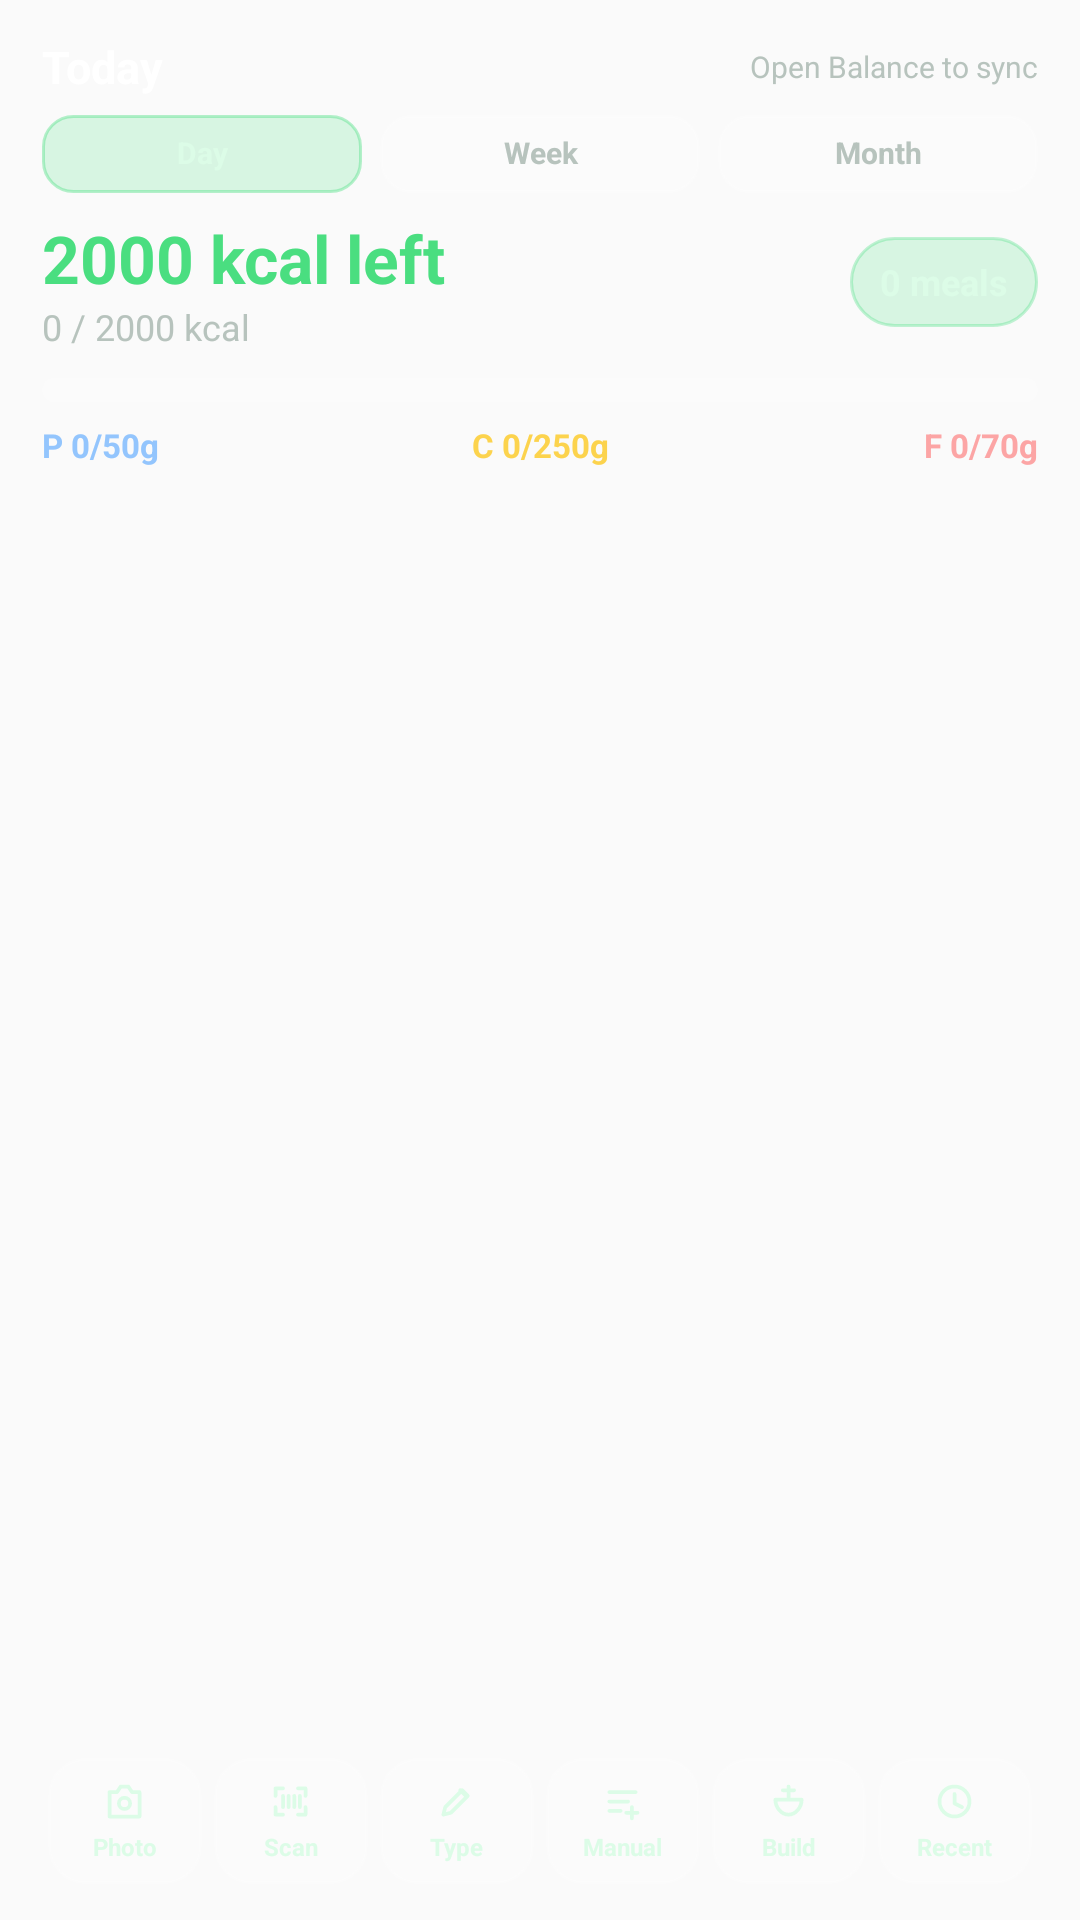

This screen was rendered from an Android layout file. Write that file and the resources it references.
<!-- AndroidManifest.xml: application theme AppTheme -->
<!-- res/layout/widget_calorie_tracker.xml -->
<?xml version="1.0" encoding="utf-8"?>
<LinearLayout xmlns:android="http://schemas.android.com/apk/res/android"
    android:id="@+id/widget_calorie_root"
    android:layout_width="match_parent"
    android:layout_height="match_parent"
    android:orientation="vertical"
    android:background="@drawable/widget_calorie_background"
    android:paddingStart="14dp"
    android:paddingEnd="14dp"
    android:paddingTop="12dp"
    android:paddingBottom="12dp">

    <LinearLayout
        android:layout_width="match_parent"
        android:layout_height="wrap_content"
        android:orientation="horizontal"
        android:gravity="center_vertical">

        <TextView
            android:id="@+id/widget_calorie_title"
            android:layout_width="0dp"
            android:layout_height="wrap_content"
            android:layout_weight="1"
            android:text="Today"
            android:textColor="#FFFFFF"
            android:textSize="15sp"
            android:textStyle="bold"
            android:fontFamily="sans-serif"
            android:singleLine="true" />

        <TextView
            android:id="@+id/widget_calorie_updated"
            android:layout_width="wrap_content"
            android:layout_height="wrap_content"
            android:text="Open Balance to sync"
            android:textColor="#B7C3BD"
            android:textSize="10sp"
            android:fontFamily="sans-serif"
            android:singleLine="true" />
    </LinearLayout>

    <LinearLayout
        android:id="@+id/widget_calorie_range_row"
        android:layout_width="match_parent"
        android:layout_height="26dp"
        android:layout_marginTop="6dp"
        android:orientation="horizontal"
        android:baselineAligned="false">

        <TextView
            android:id="@+id/widget_calorie_range_day"
            android:layout_width="0dp"
            android:layout_height="match_parent"
            android:layout_weight="1"
            android:layout_marginEnd="3dp"
            android:gravity="center"
            android:background="@drawable/widget_calorie_range_active"
            android:text="Day"
            android:textColor="#DCFCE7"
            android:textSize="10sp"
            android:textStyle="bold"
            android:fontFamily="sans-serif"
            android:includeFontPadding="false" />

        <TextView
            android:id="@+id/widget_calorie_range_week"
            android:layout_width="0dp"
            android:layout_height="match_parent"
            android:layout_weight="1"
            android:layout_marginStart="3dp"
            android:layout_marginEnd="3dp"
            android:gravity="center"
            android:background="@drawable/widget_calorie_range_inactive"
            android:text="Week"
            android:textColor="#B7C3BD"
            android:textSize="10sp"
            android:textStyle="bold"
            android:fontFamily="sans-serif"
            android:includeFontPadding="false" />

        <TextView
            android:id="@+id/widget_calorie_range_month"
            android:layout_width="0dp"
            android:layout_height="match_parent"
            android:layout_weight="1"
            android:layout_marginStart="3dp"
            android:gravity="center"
            android:background="@drawable/widget_calorie_range_inactive"
            android:text="Month"
            android:textColor="#B7C3BD"
            android:textSize="10sp"
            android:textStyle="bold"
            android:fontFamily="sans-serif"
            android:includeFontPadding="false" />
    </LinearLayout>

    <LinearLayout
        android:layout_width="match_parent"
        android:layout_height="wrap_content"
        android:layout_marginTop="7dp"
        android:orientation="horizontal"
        android:gravity="center_vertical">

        <LinearLayout
            android:layout_width="0dp"
            android:layout_height="wrap_content"
            android:layout_weight="1"
            android:orientation="vertical">

            <TextView
                android:id="@+id/widget_calorie_remaining"
                android:layout_width="wrap_content"
                android:layout_height="wrap_content"
                android:text="2000 kcal left"
                android:textColor="#4ADE80"
                android:textSize="22sp"
                android:textStyle="bold"
                android:fontFamily="sans-serif"
                android:singleLine="true" />

            <TextView
                android:id="@+id/widget_calorie_total"
                android:layout_width="wrap_content"
                android:layout_height="wrap_content"
                android:text="0 / 2000 kcal"
                android:textColor="#B7C3BD"
                android:textSize="12sp"
                android:fontFamily="sans-serif"
                android:singleLine="true" />
        </LinearLayout>

        <TextView
            android:id="@+id/widget_calorie_meals"
            android:layout_width="wrap_content"
            android:layout_height="30dp"
            android:gravity="center"
            android:minWidth="58dp"
            android:paddingStart="10dp"
            android:paddingEnd="10dp"
            android:background="@drawable/widget_calorie_pill_background"
            android:text="0 meals"
            android:textColor="#DCFCE7"
            android:textSize="12sp"
            android:textStyle="bold"
            android:fontFamily="sans-serif" />
    </LinearLayout>

    <ProgressBar
        android:id="@+id/widget_calorie_progress"
        style="?android:attr/progressBarStyleHorizontal"
        android:layout_width="match_parent"
        android:layout_height="8dp"
        android:layout_marginTop="9dp"
        android:max="100"
        android:progress="0"
        android:progressDrawable="@drawable/widget_calorie_progress" />

    <LinearLayout
        android:layout_width="match_parent"
        android:layout_height="wrap_content"
        android:layout_marginTop="7dp"
        android:orientation="horizontal"
        android:gravity="center_vertical">

        <TextView
            android:id="@+id/widget_calorie_protein"
            android:layout_width="0dp"
            android:layout_height="wrap_content"
            android:layout_weight="1"
            android:text="P 0/50g"
            android:textColor="#93C5FD"
            android:textSize="11sp"
            android:textStyle="bold"
            android:fontFamily="sans-serif"
            android:singleLine="true" />

        <TextView
            android:id="@+id/widget_calorie_carbs"
            android:layout_width="0dp"
            android:layout_height="wrap_content"
            android:layout_weight="1"
            android:gravity="center"
            android:text="C 0/250g"
            android:textColor="#FCD34D"
            android:textSize="11sp"
            android:textStyle="bold"
            android:fontFamily="sans-serif"
            android:singleLine="true" />

        <TextView
            android:id="@+id/widget_calorie_fat"
            android:layout_width="0dp"
            android:layout_height="wrap_content"
            android:layout_weight="1"
            android:gravity="end"
            android:text="F 0/70g"
            android:textColor="#FCA5A5"
            android:textSize="11sp"
            android:textStyle="bold"
            android:fontFamily="sans-serif"
            android:singleLine="true" />
    </LinearLayout>

    <LinearLayout
        android:layout_width="match_parent"
        android:layout_height="0dp"
        android:layout_weight="1"
        android:layout_marginTop="9dp"
        android:orientation="horizontal"
        android:gravity="bottom"
        android:baselineAligned="false">

        <LinearLayout
            android:id="@+id/widget_calorie_photo"
            style="@style/WidgetCalorieAction">
            <ImageView style="@style/WidgetCalorieActionIcon" android:src="@drawable/ic_widget_camera" />
            <TextView style="@style/WidgetCalorieActionLabel" android:text="Photo" />
        </LinearLayout>

        <LinearLayout
            android:id="@+id/widget_calorie_barcode"
            style="@style/WidgetCalorieAction">
            <ImageView style="@style/WidgetCalorieActionIcon" android:src="@drawable/ic_widget_barcode" />
            <TextView style="@style/WidgetCalorieActionLabel" android:text="Scan" />
        </LinearLayout>

        <LinearLayout
            android:id="@+id/widget_calorie_text"
            style="@style/WidgetCalorieAction">
            <ImageView style="@style/WidgetCalorieActionIcon" android:src="@drawable/ic_widget_text" />
            <TextView style="@style/WidgetCalorieActionLabel" android:text="Type" />
        </LinearLayout>

        <LinearLayout
            android:id="@+id/widget_calorie_manual"
            style="@style/WidgetCalorieAction">
            <ImageView style="@style/WidgetCalorieActionIcon" android:src="@drawable/ic_widget_manual" />
            <TextView style="@style/WidgetCalorieActionLabel" android:text="Manual" />
        </LinearLayout>

        <LinearLayout
            android:id="@+id/widget_calorie_build"
            style="@style/WidgetCalorieAction">
            <ImageView style="@style/WidgetCalorieActionIcon" android:src="@drawable/ic_widget_build" />
            <TextView style="@style/WidgetCalorieActionLabel" android:text="Build" />
        </LinearLayout>

        <LinearLayout
            android:id="@+id/widget_calorie_recent"
            style="@style/WidgetCalorieAction">
            <ImageView style="@style/WidgetCalorieActionIcon" android:src="@drawable/ic_widget_recent" />
            <TextView style="@style/WidgetCalorieActionLabel" android:text="Recent" />
        </LinearLayout>
    </LinearLayout>
</LinearLayout>
<!-- resources referenced by this layout -->
<resources>
  <!-- drawable ic_widget_recent (drawable) -->
  <?xml version="1.0" encoding="utf-8"?>
  <vector xmlns:android="http://schemas.android.com/apk/res/android"
      android:width="24dp"
      android:height="24dp"
      android:viewportWidth="24"
      android:viewportHeight="24">
      <path
          android:pathData="M12,4a8,8,0,1,0,0,16a8,8,0,1,0,0,-16M12,8v5l4,2"
          android:fillColor="@android:color/transparent"
          android:strokeColor="#166534"
          android:strokeWidth="2"
          android:strokeLineCap="round"
          android:strokeLineJoin="round" />
  </vector>
  <!-- drawable ic_widget_text (drawable) -->
  <?xml version="1.0" encoding="utf-8"?>
  <vector xmlns:android="http://schemas.android.com/apk/res/android"
      android:width="24dp"
      android:height="24dp"
      android:viewportWidth="24"
      android:viewportHeight="24">
      <path
          android:pathData="M5,19l4,-1l9,-9l-3,-3l-9,9zM14,6l3,3"
          android:fillColor="@android:color/transparent"
          android:strokeColor="#166534"
          android:strokeWidth="2"
          android:strokeLineCap="round"
          android:strokeLineJoin="round" />
  </vector>
  <!-- drawable widget_calorie_pill_background (drawable) -->
  <?xml version="1.0" encoding="utf-8"?>
  <shape xmlns:android="http://schemas.android.com/apk/res/android">
      <solid android:color="#334ADE80" />
      <corners android:radius="15dp" />
      <stroke
          android:width="1dp"
          android:color="#554ADE80" />
  </shape>
  <!-- drawable widget_calorie_range_active (drawable) -->
  <?xml version="1.0" encoding="utf-8"?>
  <shape xmlns:android="http://schemas.android.com/apk/res/android">
      <solid android:color="#334ADE80" />
      <corners android:radius="10dp" />
      <stroke
          android:width="1dp"
          android:color="#664ADE80" />
  </shape>
  <!-- drawable widget_calorie_range_inactive (drawable) -->
  <?xml version="1.0" encoding="utf-8"?>
  <shape xmlns:android="http://schemas.android.com/apk/res/android">
      <solid android:color="#18FFFFFF" />
      <corners android:radius="10dp" />
      <stroke
          android:width="1dp"
          android:color="#22FFFFFF" />
  </shape>
  <style name="WidgetCalorieActionIcon">
          <item name="android:layout_width">15dp</item>
          <item name="android:layout_height">15dp</item>
          <item name="android:tint">#DCFCE7</item>
          <item name="android:contentDescription">@null</item>
      </style>
  <style name="WidgetCalorieActionLabel">
          <item name="android:layout_width">wrap_content</item>
          <item name="android:layout_height">wrap_content</item>
          <item name="android:layout_marginTop">2dp</item>
          <item name="android:textColor">#DCFCE7</item>
          <item name="android:textSize">8sp</item>
          <item name="android:textStyle">bold</item>
          <item name="android:fontFamily">sans-serif</item>
          <item name="android:singleLine">true</item>
      </style>
  <style name="AppTheme" parent="Theme.AppCompat.DayNight.NoActionBar">
          <item name="windowActionBar">false</item>
          <item name="windowNoTitle">true</item>
          <item name="colorPrimary">@color/colorPrimary</item>
          <item name="colorPrimaryDark">@color/colorPrimaryDark</item>
          <item name="colorAccent">@color/colorAccent</item>
          <item name="android:background">@null</item>
      </style>
  <!-- drawable widget_calorie_action_background (drawable) -->
  <?xml version="1.0" encoding="utf-8"?>
  <shape xmlns:android="http://schemas.android.com/apk/res/android">
      <solid android:color="#22FFFFFF" />
      <corners android:radius="12dp" />
      <stroke
          android:width="1dp"
          android:color="#26FFFFFF" />
  </shape>
  <color name="colorPrimary">#1a1a2e</color>
  <color name="colorPrimaryDark">#1a1a2e</color>
  <color name="colorAccent">#00d4aa</color>
</resources>
